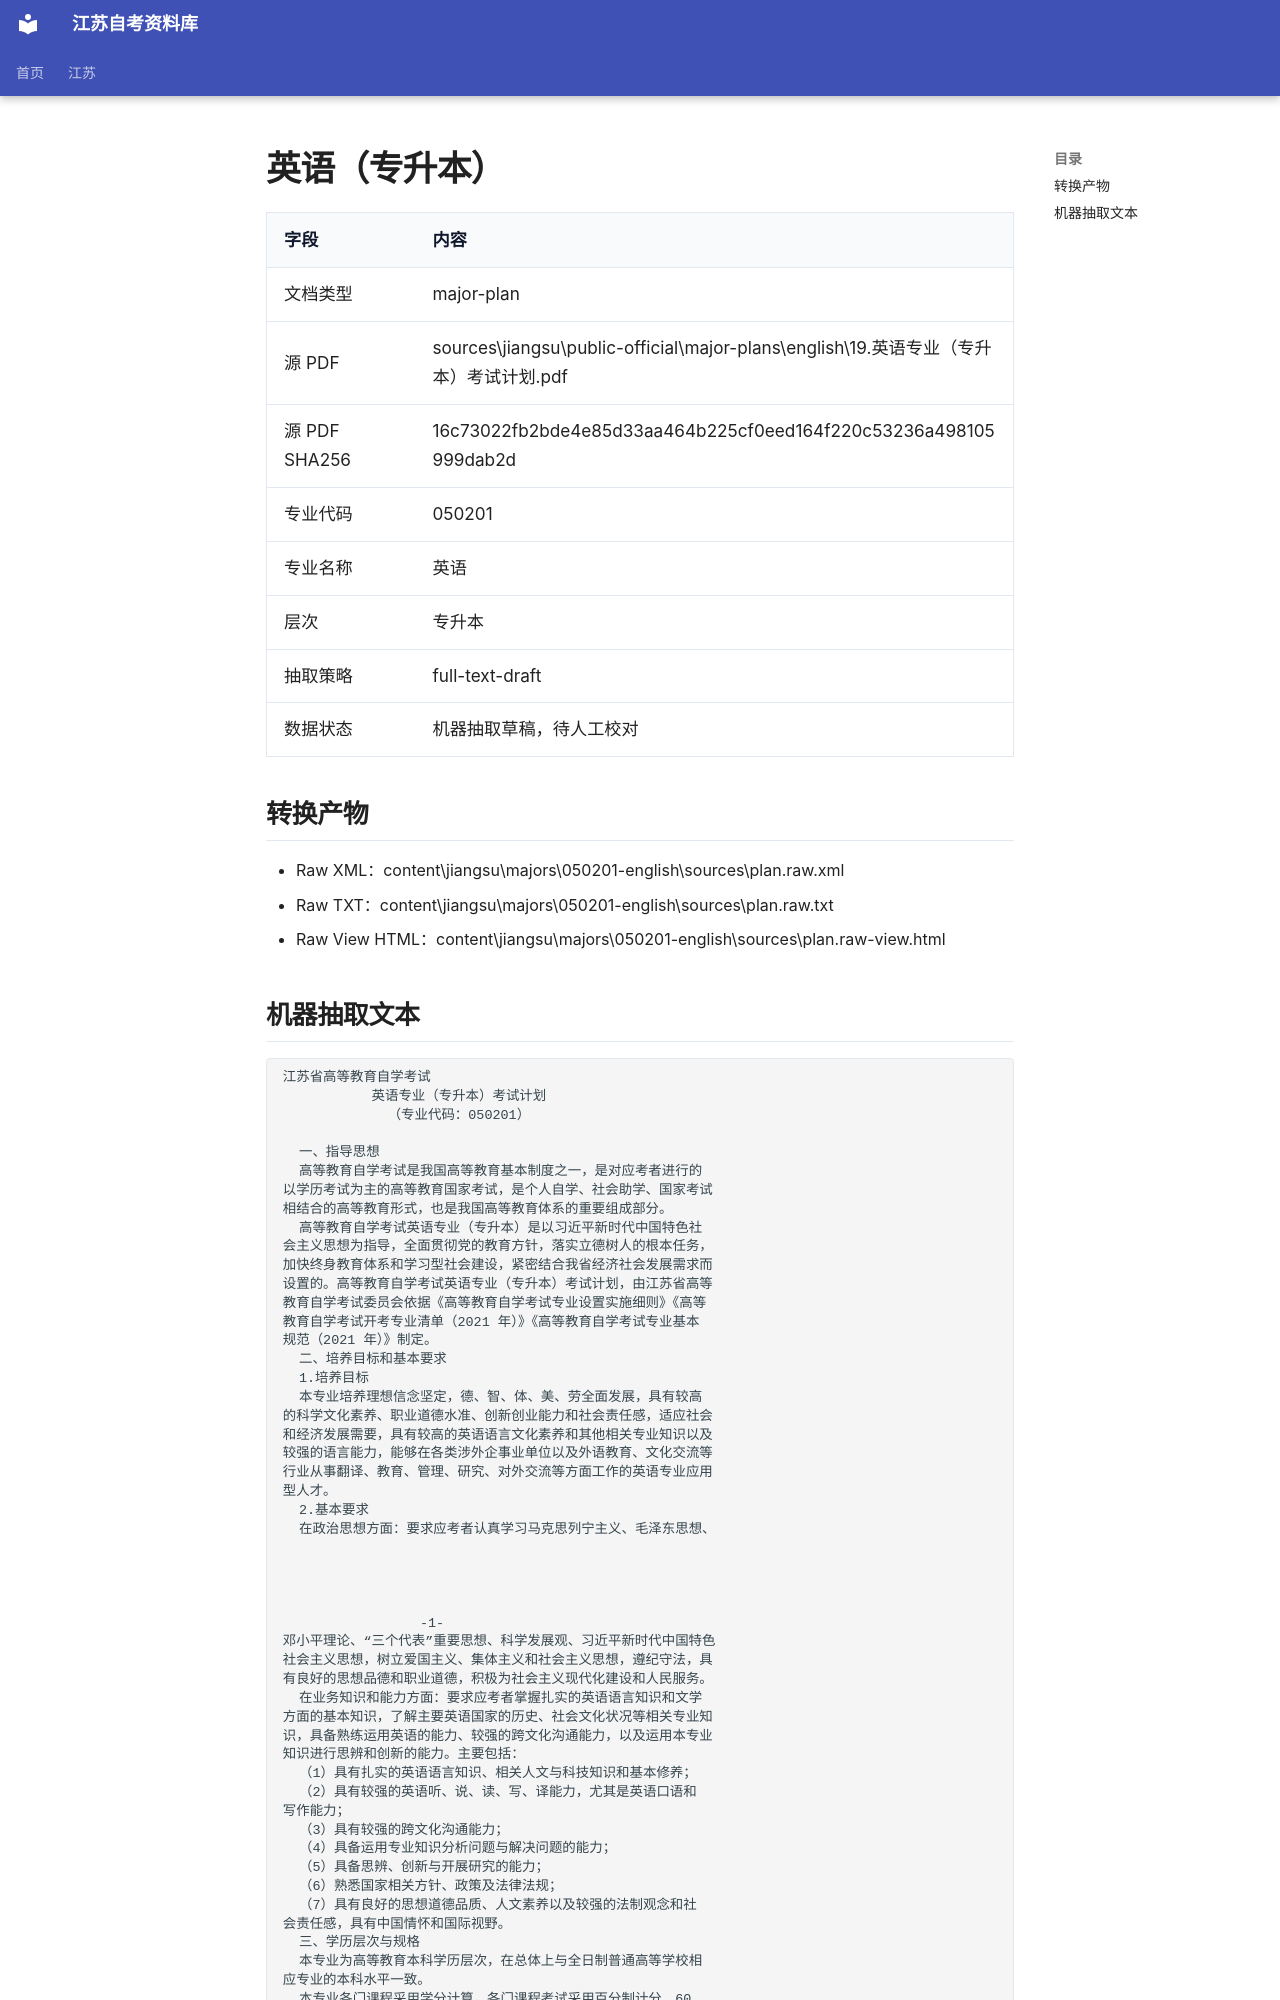

repository: SuperCatQR/jiangsu-zikao-aio · page: jiangsu/majors/050201-english/sources/plan.extracted/index.html · generator: mkdocs

# 英语（专升本）

| 字段 | 内容 |
| --- | --- |
| 文档类型 | major-plan |
| 源 PDF | sources\jiangsu\public-official\major-plans\english\19.英语专业（专升本）考试计划.pdf |
| 源 PDF SHA256 | 16c73022fb2bde4e85d33aa464b225cf0eed164f220c53236a498105999dab2d |
| 专业代码 | 050201 |
| 专业名称 | 英语 |
| 层次 | 专升本 |
| 抽取策略 | full-text-draft |
| 数据状态 | 机器抽取草稿，待人工校对 |

## 转换产物

- Raw XML：content\jiangsu\majors\050201-english\sources\plan.raw.xml
- Raw TXT：content\jiangsu\majors\050201-english\sources\plan.raw.txt
- Raw View HTML：content\jiangsu\majors\050201-english\sources\plan.raw-view.html
